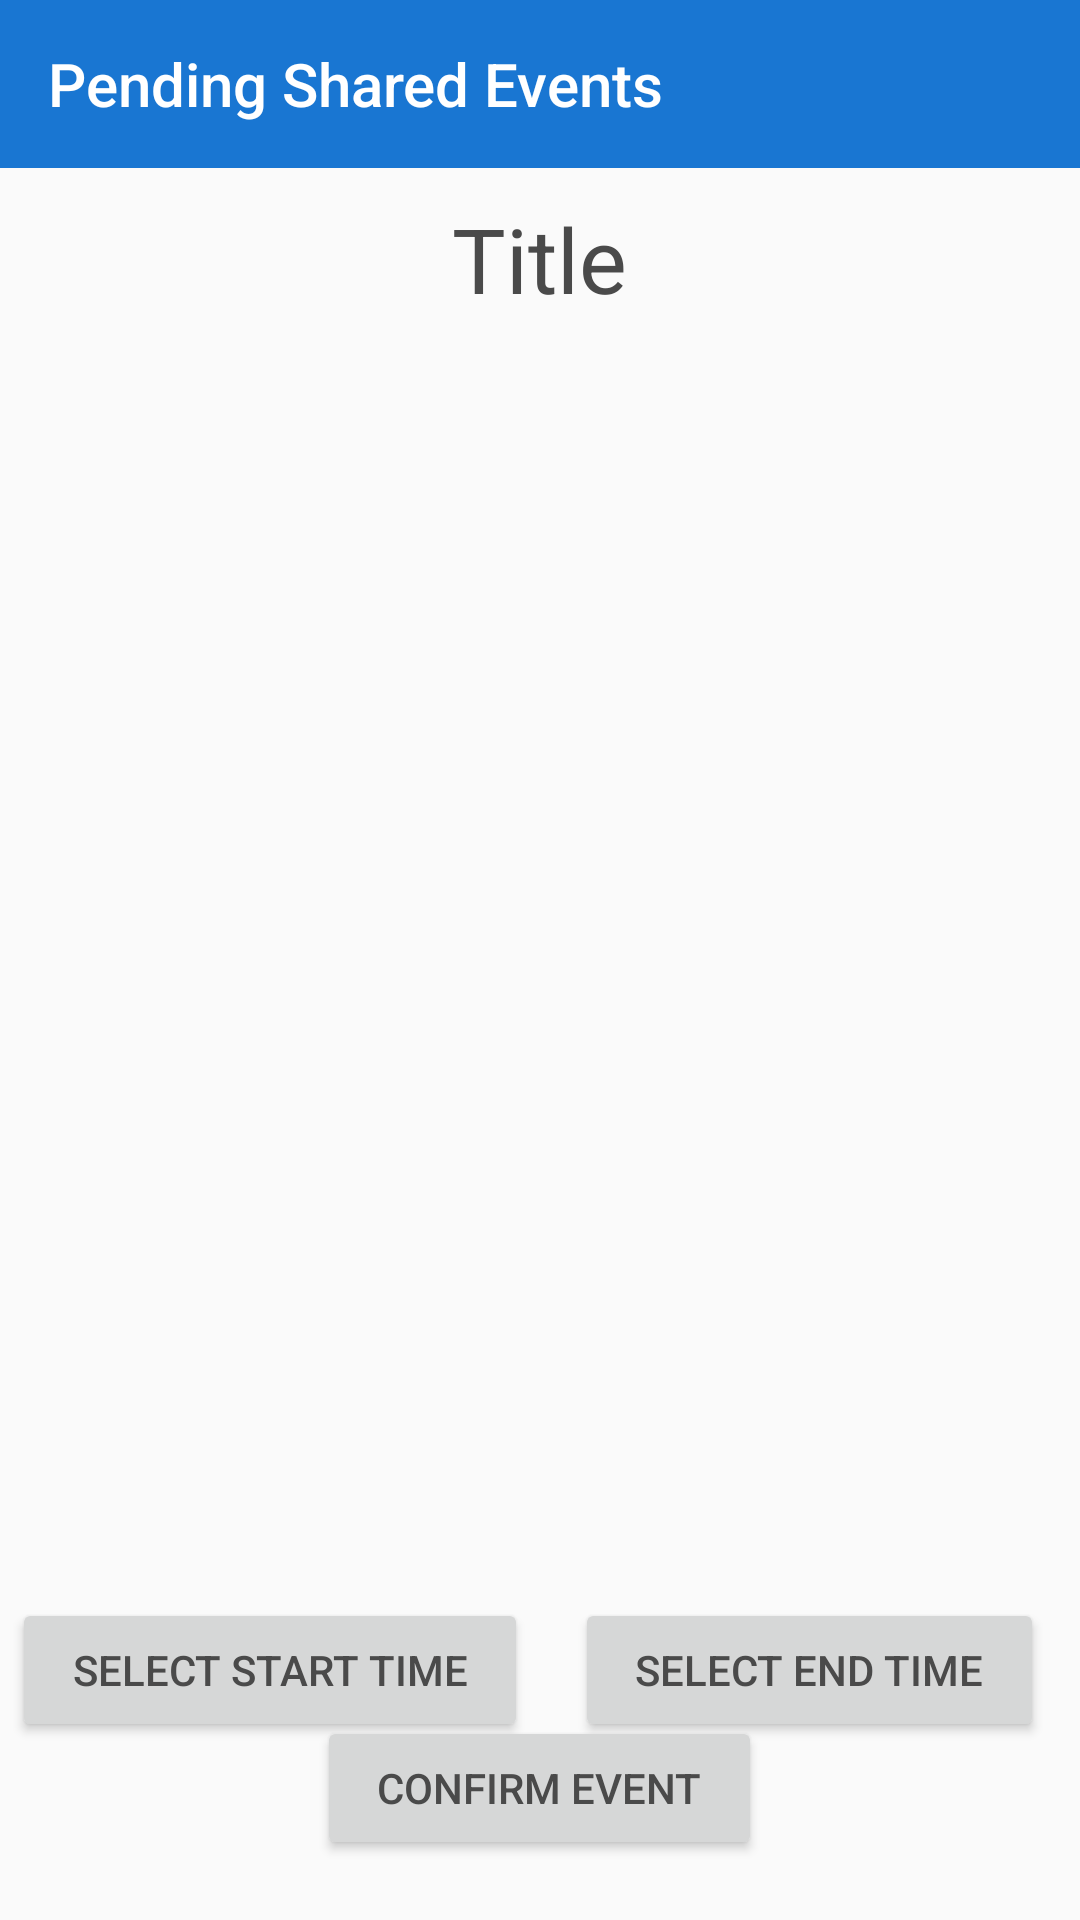

Layout XML and referenced resources for this Android screen:
<!-- AndroidManifest.xml: application theme AppTheme -->
<!-- res/layout/activity_select_shared_event.xml -->
<?xml version="1.0" encoding="utf-8"?>
<androidx.drawerlayout.widget.DrawerLayout xmlns:android="http://schemas.android.com/apk/res/android"
    xmlns:app="http://schemas.android.com/apk/res-auto"
    android:id="@+id/drawer_layout"
    android:layout_width="match_parent"
    android:layout_height="match_parent"
    android:fitsSystemWindows="true"
    android:theme="@style/AppTheme">

    <RelativeLayout
        android:layout_width="match_parent"
        android:layout_height="match_parent">

        <androidx.appcompat.widget.Toolbar
            android:id="@+id/create_shared_event_toolbar"
            android:layout_width="match_parent"
            android:layout_height="wrap_content"
            android:background="?attr/colorPrimary"
            android:minHeight="?attr/actionBarSize"
            android:theme="@style/MyDrawerArrowToggle"
            app:layout_constraintTop_toTopOf="parent"
            app:title="Pending Shared Events"
            app:titleTextColor="#FFFFFF" />

        <TextView
            android:id="@+id/select_shared_event_title"
            android:layout_width="wrap_content"
            android:layout_height="wrap_content"
            android:layout_below="@+id/create_shared_event_toolbar"
            android:layout_centerHorizontal="true"
            android:layout_gravity="center"
            android:layout_marginTop="10dp"
            android:text="Title"
            android:textColor="#4a4a4a"
            android:textSize="30dp" />

        <androidx.recyclerview.widget.RecyclerView
            android:id="@+id/selecting_shared_event_date"
            android:layout_width="match_parent"
            android:layout_height="400dp"
            android:layout_below="@+id/select_shared_event_title"
            android:layout_marginLeft="0dp"
            android:layout_marginTop="10dp"
            android:layout_marginRight="0dp"
            android:orientation="vertical"
            android:scrollbars="vertical">

        </androidx.recyclerview.widget.RecyclerView>

        <LinearLayout
            android:id="@+id/times"
            android:layout_width="match_parent"
            android:layout_height="match_parent"
            android:layout_below="@+id/selecting_shared_event_date"
            android:layout_marginTop="0dp"
            android:layout_weight="1"
            android:orientation="horizontal">

            <com.google.android.material.textfield.TextInputLayout
                android:id="@+id/select_start_time_layout"
                android:layout_width="0dp"
                android:layout_height="wrap_content"
                android:layout_weight="1"
                app:errorEnabled="true">

                <Button
                    android:id="@+id/select_start_time"
                    android:layout_width="wrap_content"
                    android:layout_height="wrap_content"
                    android:layout_gravity="center"
                    android:layout_weight="1"
                    android:paddingHorizontal="20dp"
                    android:text="Select Start Time"
                    android:textColor="#4A4A4A" />

            </com.google.android.material.textfield.TextInputLayout>

            <com.google.android.material.textfield.TextInputLayout
                android:id="@+id/select_end_time_layout"
                android:layout_width="0dp"
                android:layout_height="wrap_content"
                android:layout_weight="1"
                app:errorEnabled="true">

                <Button
                    android:id="@+id/select_end_time"
                    android:layout_width="wrap_content"
                    android:layout_height="wrap_content"
                    android:layout_gravity="center"
                    android:layout_weight="1"
                    android:paddingHorizontal="20dp"
                    android:text="Select End Time"
                    android:textColor="#4A4A4A" />

            </com.google.android.material.textfield.TextInputLayout>

        </LinearLayout>

        <Button
            android:id="@+id/confirm_event_button"
            android:layout_width="wrap_content"
            android:layout_height="wrap_content"
            android:layout_alignParentBottom="true"
            android:layout_centerHorizontal="true"
            android:layout_gravity="center"
            android:layout_marginBottom="20dp"
            android:onClick="confirmEvent"
            android:paddingHorizontal="20dp"
            android:text="Confirm Event"
            android:textColor="#4A4A4A" />

    </RelativeLayout>

</androidx.drawerlayout.widget.DrawerLayout>
<!-- resources referenced by this layout -->
<resources>
  <style name="AppTheme" parent="Theme.AppCompat.Light.NoActionBar">
          
          <item name="colorPrimary">@color/colorPrimary</item>
          <item name="colorPrimaryDark">@color/colorPrimaryDark</item>
          <item name="colorAccent">@color/colorAccent</item>
          <item name="actionOverflowMenuStyle">@style/OverflowMenu</item>
      </style>
  <style name="MyDrawerArrowToggle" parent="Widget.AppCompat.DrawerArrowToggle">
          <item name="colorControlNormal">@color/white</item>
      </style>
  <color name="colorPrimary">#1976D2</color>
  <color name="colorPrimaryDark">#0D47A1</color>
  <color name="colorAccent">#0D47A1</color>
  <style name="OverflowMenu" parent="Widget.AppCompat.PopupMenu.Overflow">
          <item name="android:overlapAnchor">false</item>
          <item name="android:dropDownVerticalOffset">4.0dip</item>
      </style>
  <color name="white">#FFFFFF</color>
</resources>
